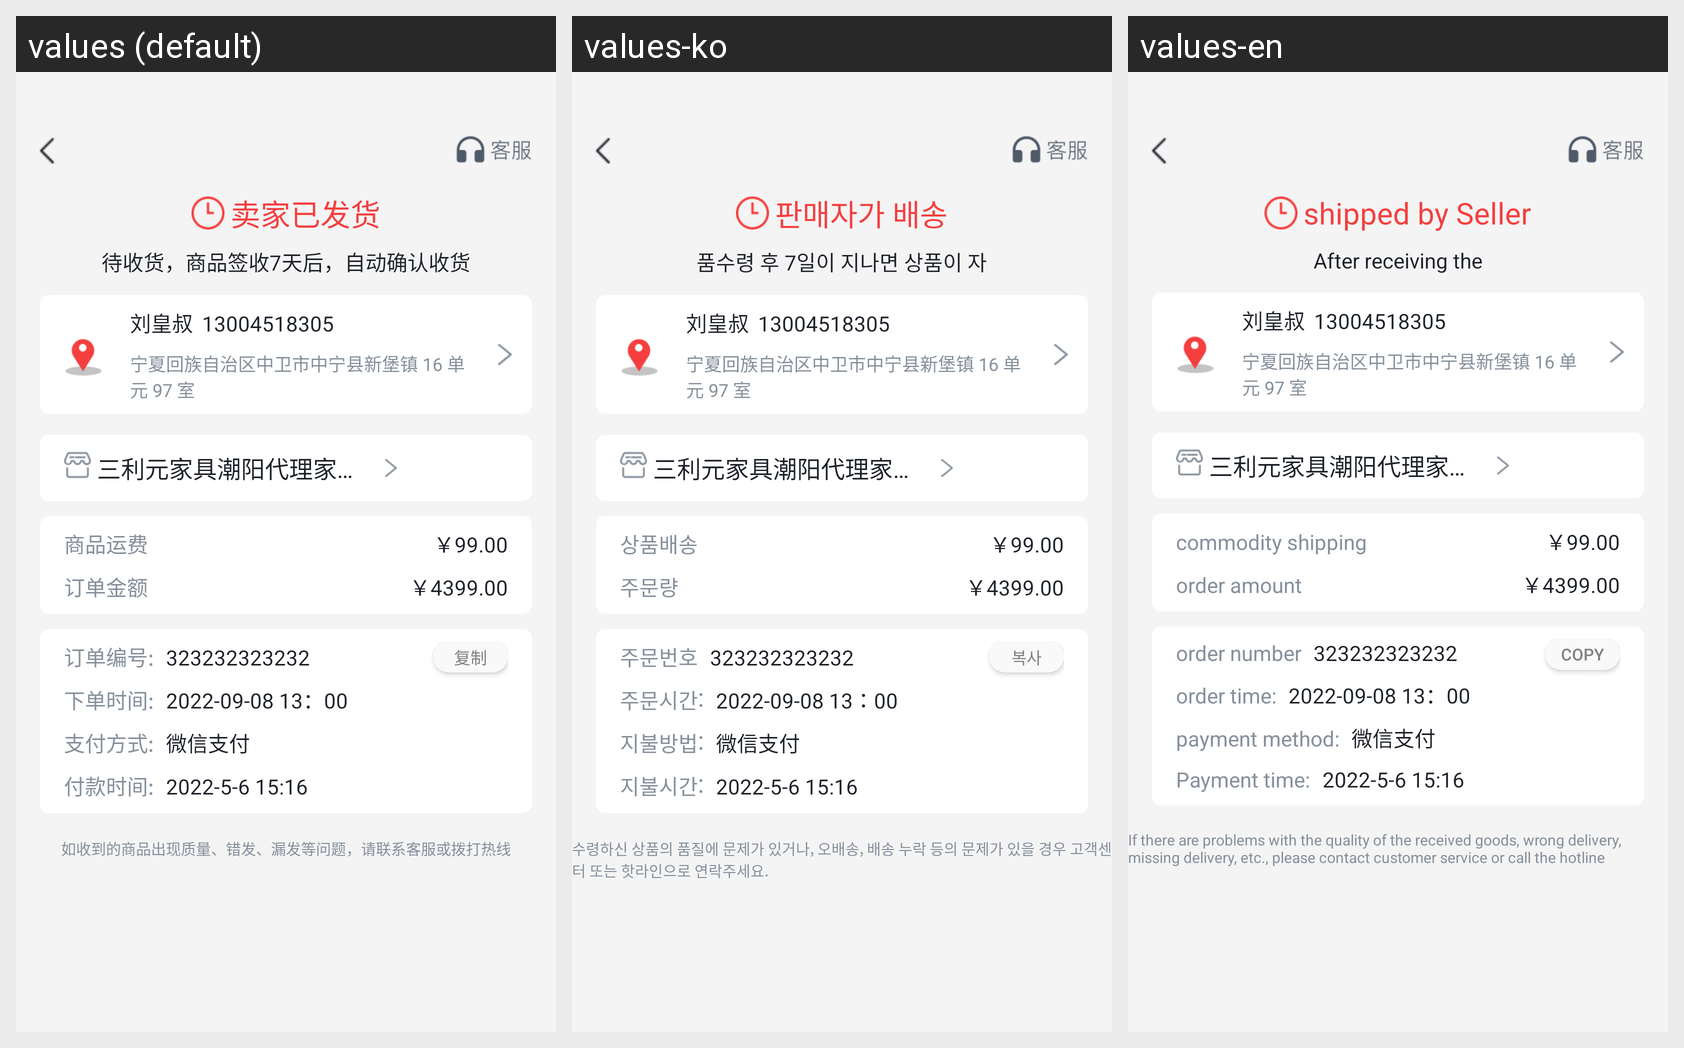

Locale-by-locale string values for the Android screen shown in this grid:
Android screen res/layout/activity_order_details.xml rendered under 3 locales, left to right: values (default), values-ko, values-en. Device: Nexus 5 (rendered at 1080×1920; each locale shown at half size, 540×960, under a caption strip naming it); theme Theme.HwsAppAndroid.
Strings drawn on this screen, with the default value and each locale's value (text and hints the layout hard-codes, and strings that could not be matched under every locale, appear in the picture but are not listed):

shipped_by_seller
  values: 卖家已发货
  values-ko: 판매자가 배송
  values-en: shipped by Seller

commodity_shipping
  values: 商品运费
  values-ko: 상품배송
  values-en: commodity shipping

order_amount
  values: 订单金额
  values-ko: 주문량
  values-en: order amount

order_number
  values: 订单编号:
  values-ko: 주문번호
  values-en: order number

order_time
  values: 下单时间:
  values-ko: 주문시간:
  values-en: order time:

payment_method
  values: 支付方式:
  values-ko: 지불방법:
  values-en: payment method:

payment_time
  values: 付款时间:
  values-ko: 지불시간:
  values-en: Payment time:

copy
  values: 复制
  values-ko: 복사
  values-en: copy

service_message_order
  values: 如收到的商品出现质量、错发、漏发等问题，请联系客服或拨打热线
  values-ko: 수령하신 상품의 품질에 문제가 있거나, 오배송, 배송 누락 등의 문제가 있을 경우 고객센터 또는 핫라인으로 연락주세요.
  values-en: If there are problems with the quality of the received goods, wrong delivery, missing delivery, etc., please contact customer service or call the hotline
